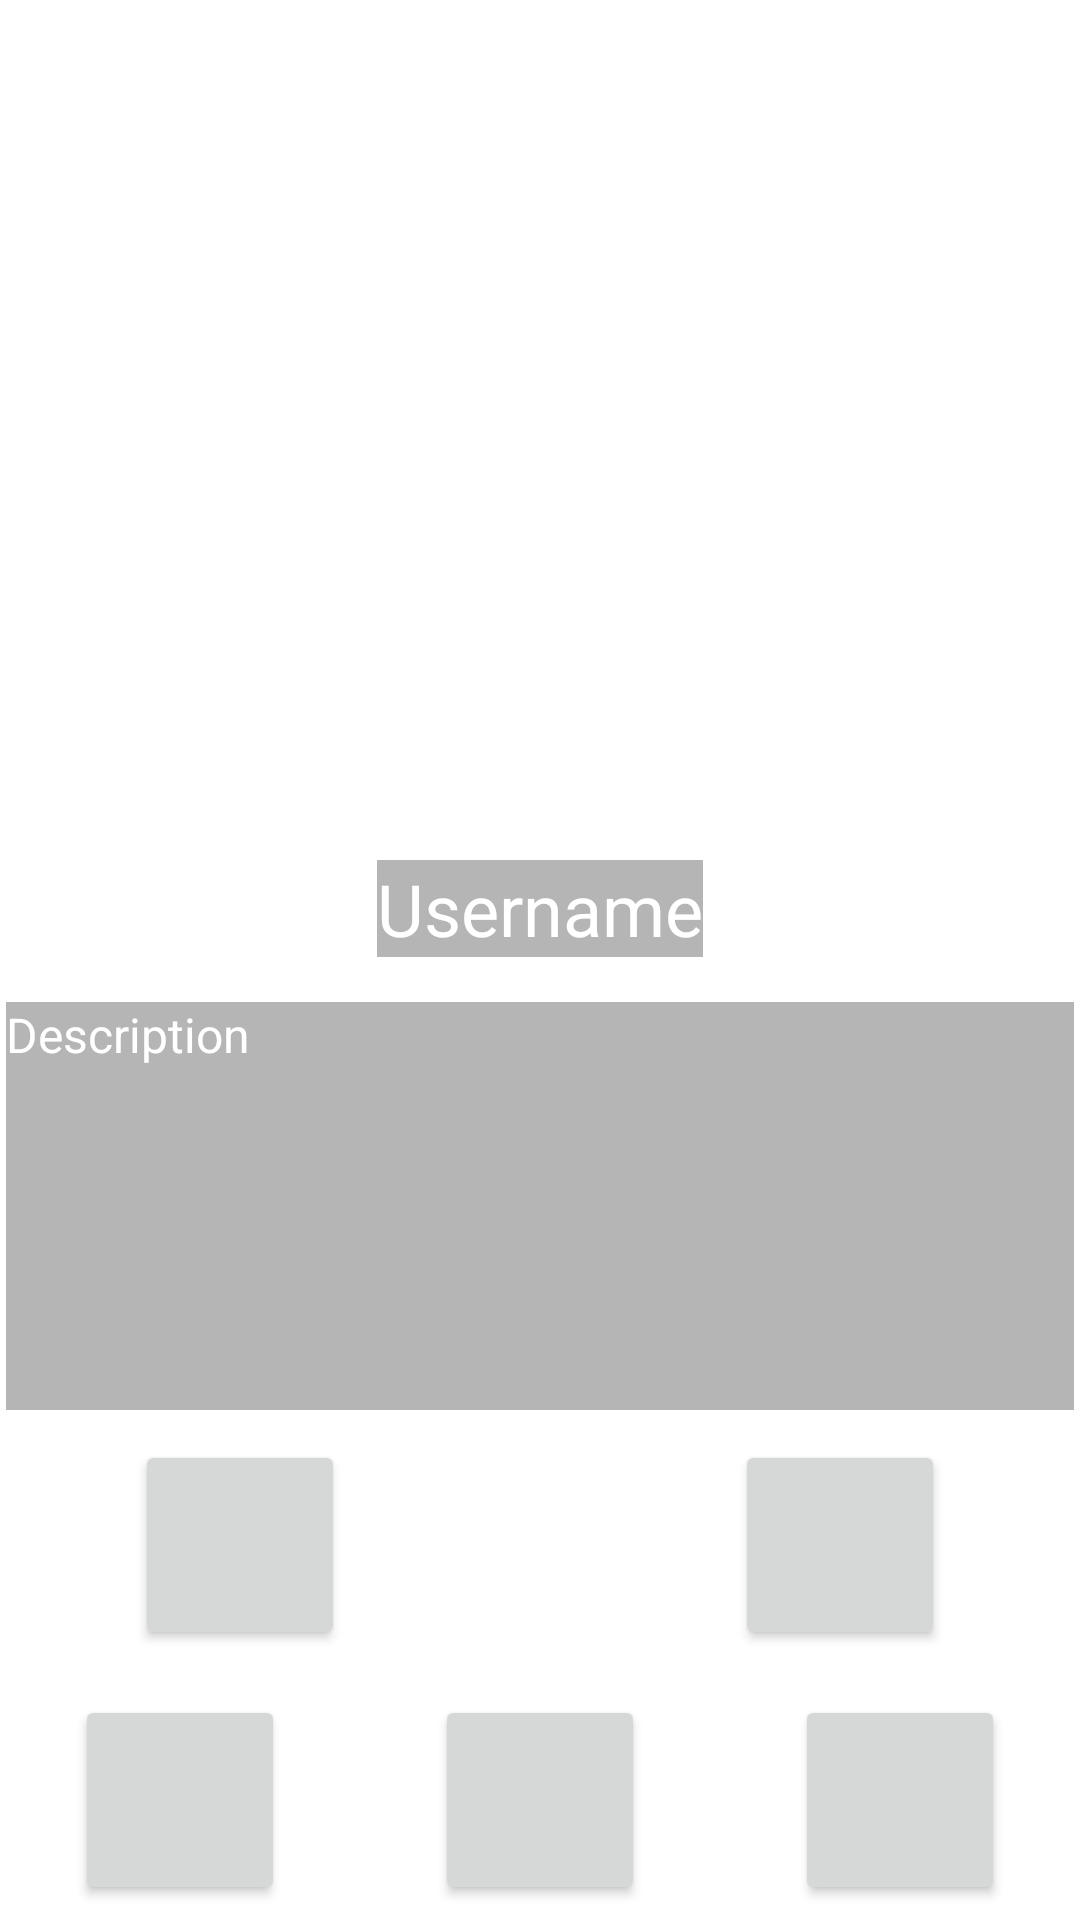

The Android layout XML behind this screen, and the referenced resources:
<!-- AndroidManifest.xml: application theme Theme.SzakdolgozatProject -->
<!-- res/layout/fragment_main.xml -->
<?xml version="1.0" encoding="utf-8"?>
<layout xmlns:android="http://schemas.android.com/apk/res/android"
    xmlns:app="http://schemas.android.com/apk/res-auto"
    xmlns:tools="http://schemas.android.com/tools"
    android:background="@drawable/backgorund">

    <data>

    </data>

    <androidx.constraintlayout.widget.ConstraintLayout
        android:layout_width="match_parent"
        android:layout_height="match_parent"
        tools:context=".mainFragment">

        <com.google.android.material.textfield.TextInputLayout

            style="@style/Widget.MaterialComponents.TextInputLayout.OutlinedBox.ExposedDropdownMenu"
            android:layout_width="match_parent"
            android:layout_height="wrap_content"
            android:layout_margin="16dp"
            app:layout_constraintBottom_toTopOf="@+id/pictureViewerRecycleView"
            app:layout_constraintEnd_toEndOf="parent"
            app:layout_constraintStart_toStartOf="parent">

            <AutoCompleteTextView
                android:id="@+id/selector"
                android:layout_width="match_parent"
                android:layout_height="wrap_content"
                android:background="@color/white"
                android:hint="Choose game"
                android:inputType="none" />
        </com.google.android.material.textfield.TextInputLayout>
        <LinearLayout
            android:id="@+id/linearLayout3"
            android:layout_width="match_parent"
            android:layout_height="80dp"
            android:gravity="center"
            android:orientation="horizontal"
            android:showDividers="middle"
            app:layout_constraintBottom_toBottomOf="parent"
            app:layout_constraintEnd_toEndOf="parent"
            app:layout_constraintStart_toStartOf="parent">

            <Button
                android:id="@+id/mainFragmentToProfileFragment"
                android:layout_width="70dp"
                android:layout_height="70dp"
                android:layout_margin="25dp"
                app:icon="@drawable/ic_baseline_account_circle_24"
                app:iconGravity="textStart"
                app:iconPadding="0dp"
                tools:layout_editor_absoluteX="16dp"
                tools:layout_editor_absoluteY="645dp" />

            <Button
                android:id="@+id/mainFragmentToMainFragment"
                android:layout_width="70dp"
                android:layout_height="70dp"
                android:layout_margin="25dp"
                android:textAllCaps="true"
                app:icon="@drawable/ic_baseline_accessibility_new_24"
                app:iconGravity="textStart"
                app:iconPadding="0dp"
                tools:layout_editor_absoluteX="170dp"
                tools:layout_editor_absoluteY="645dp" />

            <Button
                android:id="@+id/mainFragmentToMessagesFragment"
                android:layout_width="70dp"
                android:layout_height="70dp"
                android:layout_margin="25dp"
                app:icon="@drawable/ic_baseline_message_24"
                app:iconGravity="textStart"
                app:iconPadding="0dp"
                tools:layout_editor_absoluteX="301dp"
                tools:layout_editor_absoluteY="645dp" />


        </LinearLayout>

        <TextView
            android:id="@+id/usernameFriendTextView"
            android:layout_width="wrap_content"
            android:layout_height="wrap_content"
            android:layout_marginBottom="15dp"
            android:background="#57292727"
            android:text="Username"
            android:textColor="@color/white"
            android:textSize="24sp"
            app:layout_constraintBottom_toTopOf="@+id/descriptionTextView"
            app:layout_constraintEnd_toEndOf="parent"
            app:layout_constraintStart_toStartOf="parent" />

        <TextView
            android:id="@+id/descriptionTextView"
            android:layout_width="356dp"
            android:layout_height="136dp"
            android:layout_marginBottom="10dp"
            android:background="#57292727"
            android:text="Description"
            android:textColor="@color/white"
            android:textSize="16sp"
            app:layout_constraintBottom_toTopOf="@+id/matchButton"
            app:layout_constraintEnd_toEndOf="parent"
            app:layout_constraintStart_toStartOf="parent" />

        <Button
            android:id="@+id/notMatchButton"
            android:layout_width="70dp"
            android:layout_height="70dp"
            android:layout_marginEnd="200dp"
            android:layout_marginBottom="10dp"
            app:icon="@drawable/ic_baseline_do_not_disturb_alt_24"
            app:iconGravity="textStart"
            app:iconPadding="0dp"
            app:layout_constraintBottom_toTopOf="@+id/linearLayout3"
            app:layout_constraintEnd_toEndOf="parent"
            app:layout_constraintStart_toStartOf="parent" />

        <Button
            android:id="@+id/matchButton"
            android:layout_width="70dp"
            android:layout_height="70dp"
            android:layout_marginStart="200dp"
            android:layout_marginBottom="10dp"
            app:icon="@drawable/ic_baseline_done_24"
            app:iconGravity="textStart"
            app:iconPadding="0dp"
            app:layout_constraintBottom_toTopOf="@+id/linearLayout3"
            app:layout_constraintEnd_toEndOf="parent"
            app:layout_constraintStart_toStartOf="parent" />

        <androidx.viewpager2.widget.ViewPager2
            android:id="@+id/pictureViewerRecycleView"
            android:layout_width="381dp"
            android:layout_height="251dp"

            android:layout_marginBottom="10dp"
            app:layout_constraintBottom_toTopOf="@+id/usernameFriendTextView"
            app:layout_constraintEnd_toEndOf="parent"
            app:layout_constraintStart_toStartOf="parent" />

    </androidx.constraintlayout.widget.ConstraintLayout>
</layout>
<!-- resources referenced by this layout -->
<resources>
  <style name="Theme.SzakdolgozatProject" parent="Theme.MaterialComponents.DayNight.DarkActionBar">
          
          <item name="colorPrimary">@color/purple_500</item>
          <item name="colorPrimaryVariant">@color/purple_700</item>
          <item name="colorOnPrimary">@color/white</item>
          
          <item name="colorSecondary">@color/teal_200</item>
          <item name="colorSecondaryVariant">@color/teal_700</item>
          <item name="colorOnSecondary">@color/black</item>
          
          <item name="android:statusBarColor">?attr/colorPrimaryVariant</item>
          
      </style>
  <!-- not gathered from this repository: default colours our renderer supplied (Android Studio template values) -->
  <color name="purple_500">#FF6200EE</color>
  <color name="purple_700">#FF3700B3</color>
  <color name="teal_200">#FF03DAC5</color>
  <color name="teal_700">#FF018786</color>
  <color name="black">#FF000000</color>
  <color name="white">#FFFFFFFF</color>
</resources>
